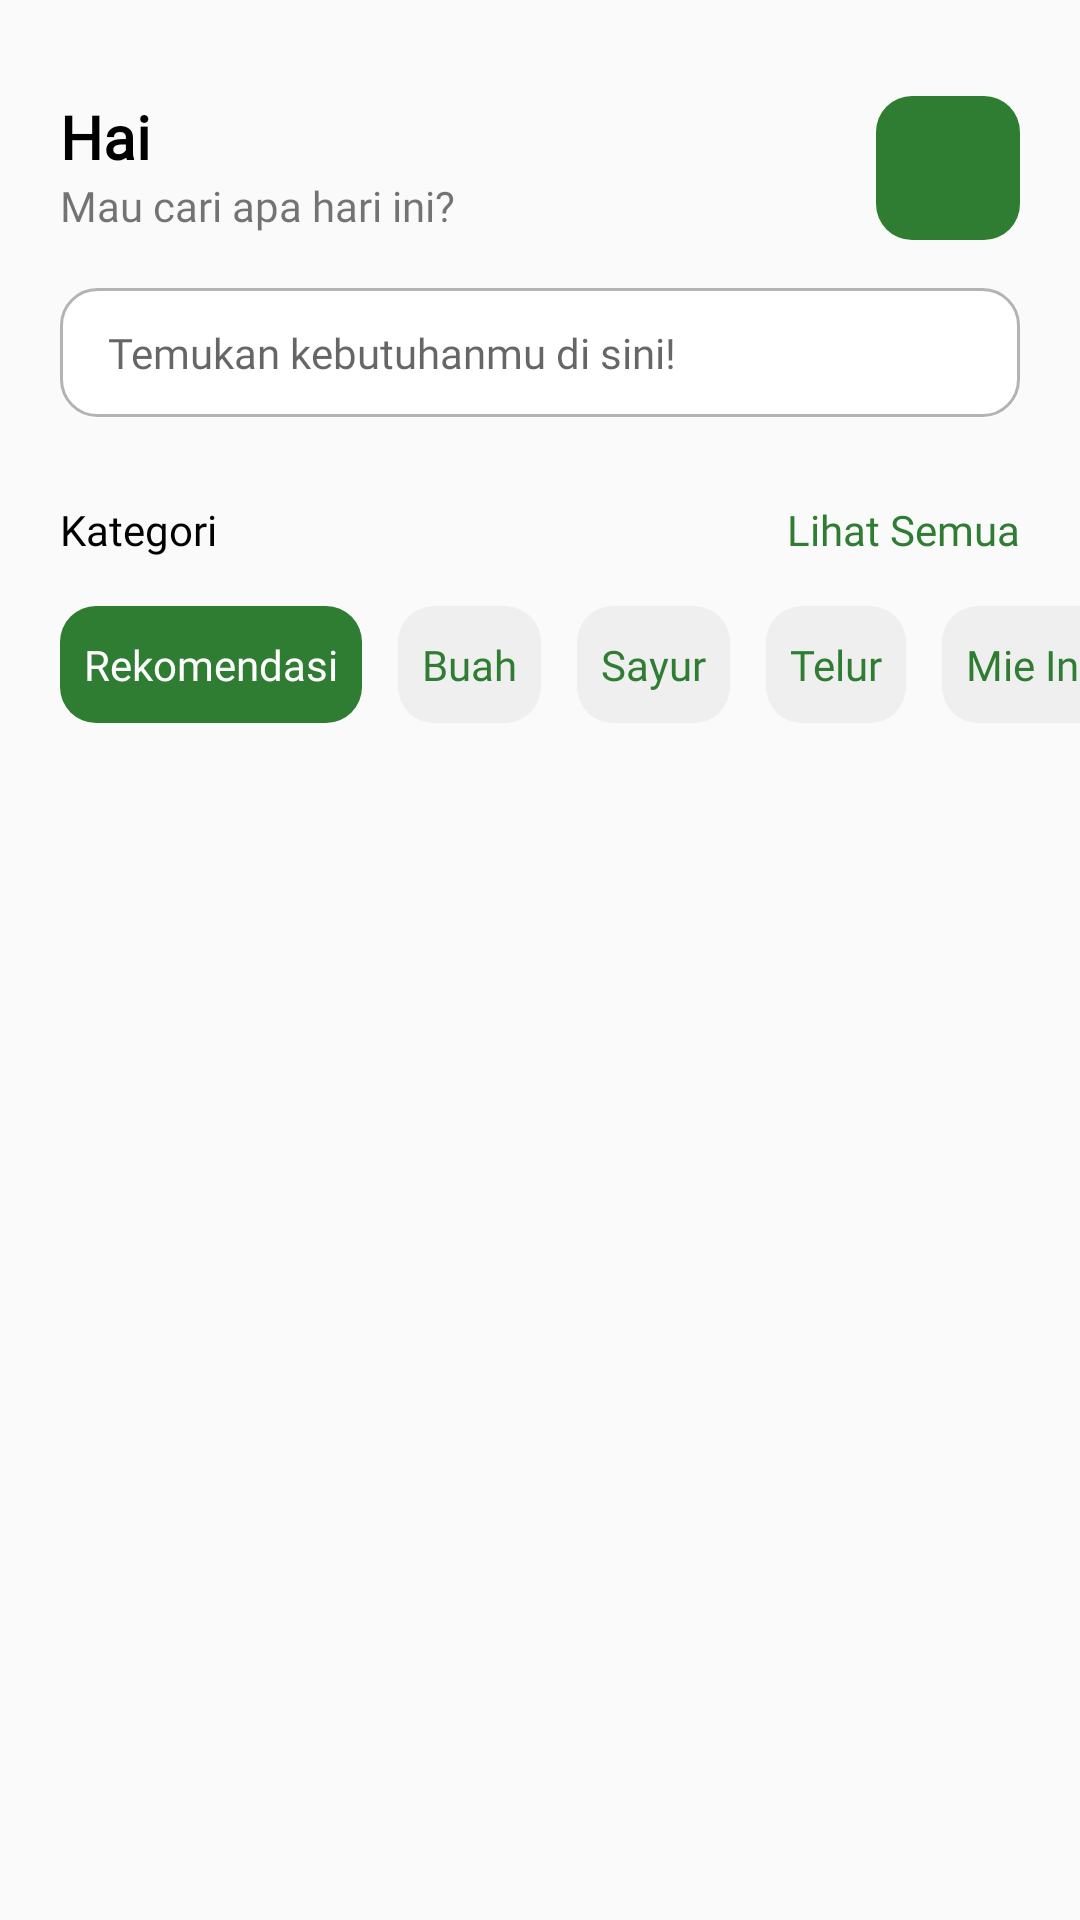

Write the Android layout XML for this screen, with the resource values it uses.
<!-- AndroidManifest.xml: application theme Theme.Sayurr -->
<!-- res/layout/fragment_home2.xml -->
<?xml version="1.0" encoding="utf-8"?>
<androidx.constraintlayout.widget.ConstraintLayout xmlns:android="http://schemas.android.com/apk/res/android"
 xmlns:app="http://schemas.android.com/apk/res-auto"
 xmlns:tools="http://schemas.android.com/tools"
 android:layout_width="match_parent"
 android:layout_height="match_parent"
 android:layout_marginBottom="0dp"
 android:backgroundTint="@color/keabuan"
 tools:context=".HomeFragment">

 <androidx.constraintlayout.widget.Guideline
  android:id="@+id/guideline2"
  android:layout_width="wrap_content"
  android:layout_height="wrap_content"
  android:orientation="vertical"
  app:layout_constraintGuide_end="20dp" />

 <androidx.constraintlayout.widget.Guideline
  android:id="@+id/guideline3"
  android:layout_width="wrap_content"
  android:layout_height="wrap_content"
  android:orientation="vertical"
  app:layout_constraintGuide_begin="20dp" />

 <AutoCompleteTextView
  android:id="@+id/editSearch"
  android:layout_width="0dp"
  android:layout_height="wrap_content"
  android:layout_marginTop="16dp"
  android:background="@drawable/ripple_effect_with_outline"
  android:drawableStart="@drawable/ic_baseline_search_24"
  android:ems="10"
  android:fontFamily="@font/poppins"
  android:hint="Temukan kebutuhanmu di sini!"
  android:imeOptions="actionSearch"
  android:inputType="textAutoComplete"
  android:paddingLeft="16dp"
  android:paddingTop="12dp"
  android:paddingRight="16dp"
  android:paddingBottom="12dp"
  android:text=""
  android:textSize="14sp"
  app:layout_constraintEnd_toStartOf="@+id/guideline2"
  app:layout_constraintHorizontal_bias="0.0"
  app:layout_constraintStart_toStartOf="@+id/guideline3"
  app:layout_constraintTop_toBottomOf="@+id/constraintLayout" />

 <androidx.constraintlayout.widget.ConstraintLayout
  android:id="@+id/constraintLayout"
  android:layout_width="0dp"
  android:layout_height="wrap_content"
  android:layout_marginTop="32dp"
  app:layout_constraintEnd_toStartOf="@+id/guideline2"
  app:layout_constraintStart_toStartOf="@+id/guideline3"
  app:layout_constraintTop_toTopOf="parent">

  <TextView
   android:id="@+id/textHai"
   android:layout_width="0dp"
   android:layout_height="wrap_content"
   android:fontFamily="@font/poppins"
   android:text="Hai"
   android:textColor="@color/black"
   android:textSize="20sp"
   android:textStyle="bold"
   app:layout_constraintStart_toStartOf="parent"
   app:layout_constraintTop_toTopOf="parent"
   tools:ignore="HardcodedText" />

  <TextView
   android:id="@+id/textView13"
   android:layout_width="0dp"
   android:layout_height="wrap_content"
   android:fontFamily="@font/poppins"
   android:text="Mau cari apa hari ini?"
   android:textSize="14sp"
   app:layout_constraintStart_toStartOf="parent"
   app:layout_constraintTop_toBottomOf="@+id/textHai"
   tools:ignore="HardcodedText" />

  <ImageButton
   android:id="@+id/btnNotif"
   android:layout_width="wrap_content"
   android:layout_height="wrap_content"
   android:background="@drawable/ripple_effect"
   android:backgroundTint="@color/Primary"
   android:minWidth="48dp"
   android:minHeight="48dp"
   android:padding="8dp"
   app:layout_constraintEnd_toEndOf="parent"
   app:layout_constraintTop_toTopOf="parent"
   app:srcCompat="@drawable/ic_baseline_notifications_24"
   app:tint="@color/white"
   tools:ignore="SpeakableTextPresentCheck" />

 </androidx.constraintlayout.widget.ConstraintLayout>

 <androidx.constraintlayout.widget.ConstraintLayout
  android:id="@+id/constraintLayout3"
  android:layout_width="0dp"
  android:layout_height="wrap_content"
  android:layout_marginTop="16dp"
  app:layout_constraintEnd_toEndOf="parent"
  app:layout_constraintHorizontal_bias="0.0"
  app:layout_constraintStart_toStartOf="@+id/guideline3"
  app:layout_constraintTop_toBottomOf="@+id/constraintLayout2" />

 <ScrollView
  android:layout_width="0dp"
  android:layout_height="0dp"
  android:layout_marginTop="16dp"
  android:scrollbars="none"
  app:layout_constraintBottom_toBottomOf="parent"
  app:layout_constraintEnd_toEndOf="parent"
  app:layout_constraintHorizontal_bias="0.0"
  app:layout_constraintStart_toStartOf="parent"
  app:layout_constraintTop_toBottomOf="@+id/editSearch">

  <LinearLayout
   android:layout_width="match_parent"
   android:layout_height="wrap_content"
   android:orientation="vertical">

   <androidx.constraintlayout.widget.ConstraintLayout
    android:id="@+id/constraintLayout2"
    android:layout_width="match_parent"
    android:layout_height="wrap_content"
    android:layout_marginStart="20dp"
    android:layout_marginTop="12dp"
    android:layout_marginEnd="20dp">

    <TextView
     android:id="@+id/textView11"
     android:layout_width="0dp"
     android:layout_height="wrap_content"
     android:fontFamily="@font/poppins_bold"
     android:text="Kategori"
     android:textColor="@color/black"
     android:textSize="14sp"
     app:layout_constraintBottom_toBottomOf="parent"
     app:layout_constraintStart_toStartOf="parent"
     app:layout_constraintTop_toTopOf="parent"
     tools:ignore="HardcodedText" />

    <Button
     android:id="@+id/btnSeeAllCat"
     android:layout_width="wrap_content"
     android:layout_height="wrap_content"
     android:background="#00FFFFFF"
     android:fontFamily="@font/poppins"
     android:minWidth="0dp"
     android:minHeight="0dp"
     android:text="Lihat Semua"
     android:textAllCaps="false"
     android:textColor="@color/Primary"
     android:textSize="14sp"
     app:layout_constraintBottom_toBottomOf="parent"
     app:layout_constraintEnd_toEndOf="parent"
     app:layout_constraintTop_toTopOf="parent" />

   </androidx.constraintlayout.widget.ConstraintLayout>

   <HorizontalScrollView
    android:id="@+id/horizontalScrollView"
    android:layout_width="match_parent"
    android:layout_height="wrap_content"
    android:layout_marginTop="16dp"
    android:scrollbars="none">

    <LinearLayout
     android:layout_width="wrap_content"
     android:layout_height="wrap_content"
     android:orientation="vertical">

     <RadioGroup
      android:id="@+id/radioGroupCat"
      android:layout_width="wrap_content"
      android:layout_height="wrap_content"
      android:orientation="horizontal"
      tools:layout_editor_absoluteX="10dp"
      tools:layout_editor_absoluteY="187dp">

      <RadioButton
       android:id="@+id/radioCRec"
       android:layout_width="wrap_content"
       android:layout_height="wrap_content"
       android:layout_marginStart="20dp"
       android:background="@drawable/ripple_effect"
       android:backgroundTint="@color/Primary"
       android:button="@null"
       android:checked="true"
       android:fontFamily="@font/poppins"
       android:paddingStart="8dp"
       android:paddingTop="10dp"
       android:paddingEnd="8dp"
       android:paddingBottom="10dp"
       android:text="Rekomendasi"
       android:textColor="@color/white" />

      <RadioButton
       android:id="@+id/radioCFruit"
       android:layout_width="wrap_content"
       android:layout_height="wrap_content"
       android:layout_marginLeft="12dp"
       android:background="@drawable/ripple_effect"
       android:backgroundTint="@color/keabuan"
       android:button="@null"
       android:fontFamily="@font/poppins"
       android:paddingStart="8dp"
       android:paddingTop="10dp"
       android:paddingEnd="8dp"
       android:paddingBottom="10dp"
       android:text="Buah"
       android:textColor="@color/Primary" />

      <RadioButton
       android:id="@+id/radioCVeg"
       android:layout_width="wrap_content"
       android:layout_height="wrap_content"
       android:layout_marginLeft="12dp"
       android:background="@drawable/ripple_effect"
       android:backgroundTint="@color/keabuan"
       android:button="@null"
       android:fontFamily="@font/poppins"
       android:paddingStart="8dp"
       android:paddingTop="10dp"
       android:paddingEnd="8dp"
       android:paddingBottom="10dp"
       android:text="Sayur"
       android:textColor="@color/Primary" />

      <RadioButton
       android:id="@+id/radioCEgg"
       android:layout_width="wrap_content"
       android:layout_height="wrap_content"
       android:layout_marginLeft="12dp"
       android:background="@drawable/ripple_effect"
       android:backgroundTint="@color/keabuan"
       android:button="@null"
       android:fontFamily="@font/poppins"
       android:paddingStart="8dp"
       android:paddingTop="10dp"
       android:paddingEnd="8dp"
       android:paddingBottom="10dp"
       android:text="Telur"
       android:textColor="@color/Primary" />

      <RadioButton
       android:id="@+id/radioCMie"
       android:layout_width="wrap_content"
       android:layout_height="wrap_content"
       android:layout_marginLeft="12dp"
       android:background="@drawable/ripple_effect"
       android:backgroundTint="#EFEFEF"
       android:button="@null"
       android:fontFamily="@font/poppins"
       android:paddingStart="8dp"
       android:paddingTop="10dp"
       android:paddingEnd="8dp"
       android:paddingBottom="10dp"
       android:text="Mie Instan"
       android:textColor="@color/Primary" />

     </RadioGroup>
    </LinearLayout>
   </HorizontalScrollView>

   <androidx.recyclerview.widget.RecyclerView
    android:id="@+id/listItem"
    android:layout_width="match_parent"
    android:layout_height="wrap_content"
    android:layout_marginStart="20dp"

    android:layout_marginTop="16dp"
    android:layout_marginEnd="20dp"
    app:layoutManager="androidx.recyclerview.widget.GridLayoutManager"
    tools:listitem="@layout/item_on_main">

   </androidx.recyclerview.widget.RecyclerView>
  </LinearLayout>
 </ScrollView>

</androidx.constraintlayout.widget.ConstraintLayout>
<!-- res/layout/item_on_main.xml (included above) -->
<?xml version="1.0" encoding="utf-8"?>
<androidx.constraintlayout.widget.ConstraintLayout xmlns:android="http://schemas.android.com/apk/res/android"
 xmlns:app="http://schemas.android.com/apk/res-auto"
 xmlns:tools="http://schemas.android.com/tools"
 android:layout_width="match_parent"
 android:layout_height="wrap_content">

 <LinearLayout
  android:layout_width="match_parent"
  android:layout_height="wrap_content"
  android:orientation="vertical"
  app:layout_constraintEnd_toEndOf="parent"
  app:layout_constraintStart_toStartOf="parent"
  app:layout_constraintTop_toTopOf="parent">

  <androidx.constraintlayout.widget.ConstraintLayout
   android:id="@+id/item_layout"
   android:layout_width="match_parent"
   android:layout_height="wrap_content"
   android:background="@drawable/ripple_effect_with_outline">

   <ImageView
    android:id="@+id/imgProduct"
    android:layout_width="104dp"
    android:layout_height="104dp"
    android:layout_marginStart="24dp"
    android:layout_marginTop="16dp"
    android:layout_marginBottom="16dp"
    android:foreground="@drawable/product_pict_border"
    android:scaleType="fitCenter"
    android:src="@drawable/indomie"
    app:layout_constraintBottom_toBottomOf="parent"
    app:layout_constraintStart_toStartOf="parent"
    app:layout_constraintTop_toTopOf="parent" />

   <TextView
    android:id="@+id/textPrice"
    android:layout_width="wrap_content"
    android:layout_height="wrap_content"
    android:layout_marginBottom="4dp"
    android:fontFamily="@font/poppins_bold"
    android:text="Rp3.000"
    android:textColor="#2E7D32"
    app:layout_constraintBottom_toBottomOf="@+id/imgProduct"
    app:layout_constraintStart_toStartOf="@+id/textMerk" />

   <TextView
    android:id="@+id/textMerk"
    android:layout_width="0dp"
    android:layout_height="wrap_content"
    android:layout_marginStart="24dp"
    android:layout_marginTop="4dp"
    android:layout_marginEnd="24dp"
    android:fontFamily="@font/poppins_bold"
    android:text="Indomie kari ayam yang bener ayam banget"
    android:textColor="#000000"
    app:layout_constraintEnd_toEndOf="parent"
    app:layout_constraintStart_toEndOf="@+id/imgProduct"
    app:layout_constraintTop_toTopOf="@+id/imgProduct" />

   <TextView
    android:id="@+id/textRule"
    android:layout_width="wrap_content"
    android:layout_height="wrap_content"
    android:layout_marginStart="4dp"
    android:fontFamily="@font/poppins"
    android:text="/ pc"
    android:textColor="#000000"
    android:textSize="10sp"
    app:layout_constraintBottom_toBottomOf="@+id/textPrice"
    app:layout_constraintStart_toEndOf="@+id/textPrice"
    app:layout_constraintTop_toTopOf="@+id/textPrice" />

   <TextView
    android:id="@+id/textCat"
    android:layout_width="wrap_content"
    android:layout_height="16dp"
    android:layout_marginBottom="4dp"
    android:fontFamily="@font/poppins"
    android:text="Mie Instan"
    android:textSize="12sp"
    app:layout_constraintBottom_toTopOf="@+id/textPrice"
    app:layout_constraintStart_toStartOf="@+id/textMerk" />

   <ImageView
    android:id="@+id/imageView"
    android:layout_width="wrap_content"
    android:layout_height="0dp"
    android:layout_marginEnd="-8dp"
    android:background="@drawable/ripple_effect"
    android:backgroundTint="@color/Primary"
    android:paddingStart="12dp"
    android:paddingTop="12dp"
    android:paddingEnd="16dp"
    android:paddingBottom="12dp"
    android:tint="#FFFFFF"
    app:layout_constraintBottom_toBottomOf="@+id/textPrice"
    app:layout_constraintEnd_toEndOf="parent"
    app:layout_constraintTop_toTopOf="@+id/textCat"
    app:srcCompat="@drawable/ic_baseline_shopping_cart_24" />
  </androidx.constraintlayout.widget.ConstraintLayout>

  <LinearLayout
   android:layout_width="match_parent"
   android:layout_height="16dp"
   android:orientation="vertical"></LinearLayout>
 </LinearLayout>

</androidx.constraintlayout.widget.ConstraintLayout>
<!-- resources referenced by this layout -->
<resources>
  <color name="Primary">#2E7D32</color>
  <color name="black">#FF000000</color>
  <color name="keabuan">#EFEFEF</color>
  <color name="white">#FFFFFFFF</color>
  <!-- drawable indomie: webp bitmap (drawable, 17346 bytes) -->
  <!-- drawable product_pict_border (drawable) -->
  <?xml version="1.0" encoding="utf-8"?>
  <layer-list xmlns:android="http://schemas.android.com/apk/res/android">
   <item>
    <shape android:shape="rectangle">
     <stroke
      android:width="4dp"
      android:color="@color/white" />
    </shape>
   </item>
   <item>
    <shape android:shape="rectangle">
     <corners android:radius="8dp" />
     <stroke
      android:width="4dp"
      android:color="@color/white" />
    </shape>
   </item>
  </layer-list>
  <!-- drawable ripple_effect (drawable) -->
  <?xml version="1.0" encoding="utf-8"?>
  <ripple xmlns:android="http://schemas.android.com/apk/res/android"
   android:color="@color/white">
   <item android:id="@android:id/mask">
    <shape android:shape="rectangle">
     <solid android:color="@color/white" />
     <corners android:radius="12dp" />
    </shape>
   </item>
  
   <item android:id="@android:id/background">
    <shape android:shape="rectangle">
     <solid android:color="@color/white" />
     <corners android:radius="12dp" />
    </shape>
   </item>
  </ripple>
  <!-- drawable ripple_effect_with_outline (drawable-v24) -->
  <?xml version="1.0" encoding="utf-8"?>
  <ripple xmlns:android="http://schemas.android.com/apk/res/android"
   android:color="@color/white">
   <item android:id="@android:id/mask">
    <shape android:shape="rectangle">
     <solid android:color="@color/white" />
     <corners android:radius="12dp" />
    </shape>
   </item>
  
   <item android:id="@android:id/background">
    <shape android:shape="rectangle">
     <solid android:color="@color/white" />
     <corners android:radius="12dp" />
    </shape>
   </item>
  
   <item>
    <shape android:shape="rectangle">
     <corners android:radius="12dp" />
     <stroke
      android:width="1dp"
      android:color="#B3B3B3" />
    </shape>
   </item>
  </ripple>
  <style name="Theme.Sayurr" parent="Theme.AppCompat.Light.NoActionBar">
    
    <item name="colorPrimary">@color/Primary</item>
    <item name="colorPrimaryVariant">#FD5E53</item>
    <item name="colorOnPrimary">@color/white</item>
    
    <item name="colorSecondary">@color/teal_200</item>
    <item name="colorSecondaryVariant">#F5F5F5</item>
    <item name="colorOnSecondary">#989898</item>
    
    <item name="android:statusBarColor" tools:targetApi="l">@color/Primary</item>
    
   </style>
  <color name="teal_200">#FF03DAC5</color>
</resources>
